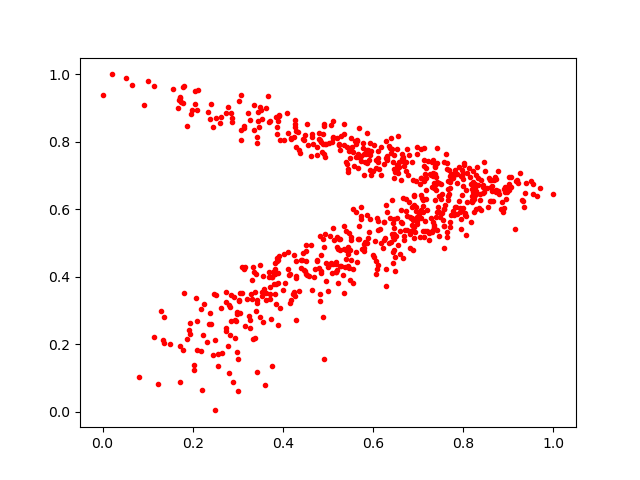

Data behind this chart, as committed beside it:
0.5809118, 0.48518223
0.7968, 0.5954
0.8714, 0.6951
0.3425, 0.7978
0.4758, 0.7605
0.6842, 0.5346
0.5355, 0.8247
0.5175, 0.4135
0.6959, 0.6833
0.2935, 0.219
0.8293, 0.6551
0.5417, 0.7334
0.5904, 0.5325
0.3828, 0.4093
0.1869, 0.2172
0.6853, 0.5754
0.4471, 0.4204
0.2922, 0.3412
0.3688, 0.4005
0.5926, 0.761
0.1727, 0.9304
0.8588, 0.625
0.647, 0.5216
0.3025, 0.3313
0.2106, 0.9524
1.0, 0.6466
0.7142, 0.7046
0.08111, 0.1035
0.5564, 0.3817
0.6302, 0.5929
0.3923, 0.8789
0.5532, 0.7835
0.6416, 0.5278
0.2794, 0.3163
0.4939, 0.5278
0.2903, 0.08963
0.5795, 0.4762
0.5513, 0.8109
0.2229, 0.2263
0.6472, 0.719
0.4275, 0.854
0.7613, 0.763
0.4911, 0.4883
0.6871, 0.7416
0.5946, 0.7719
0.4347, 0.3573
0.4835, 0.4177
0.525, 0.7931
0.3717, 0.3333
0.718, 0.6315
0.8448, 0.6654
0.6765, 0.7005
0.8689, 0.6861
0.8183, 0.6384
0.6119, 0.7741
0.7456, 0.6776
0.6693, 0.7282
0.4497, 0.4174
0.5886, 0.7755
0.549, 0.4809
0.4646, 0.815
... 679 more rows
